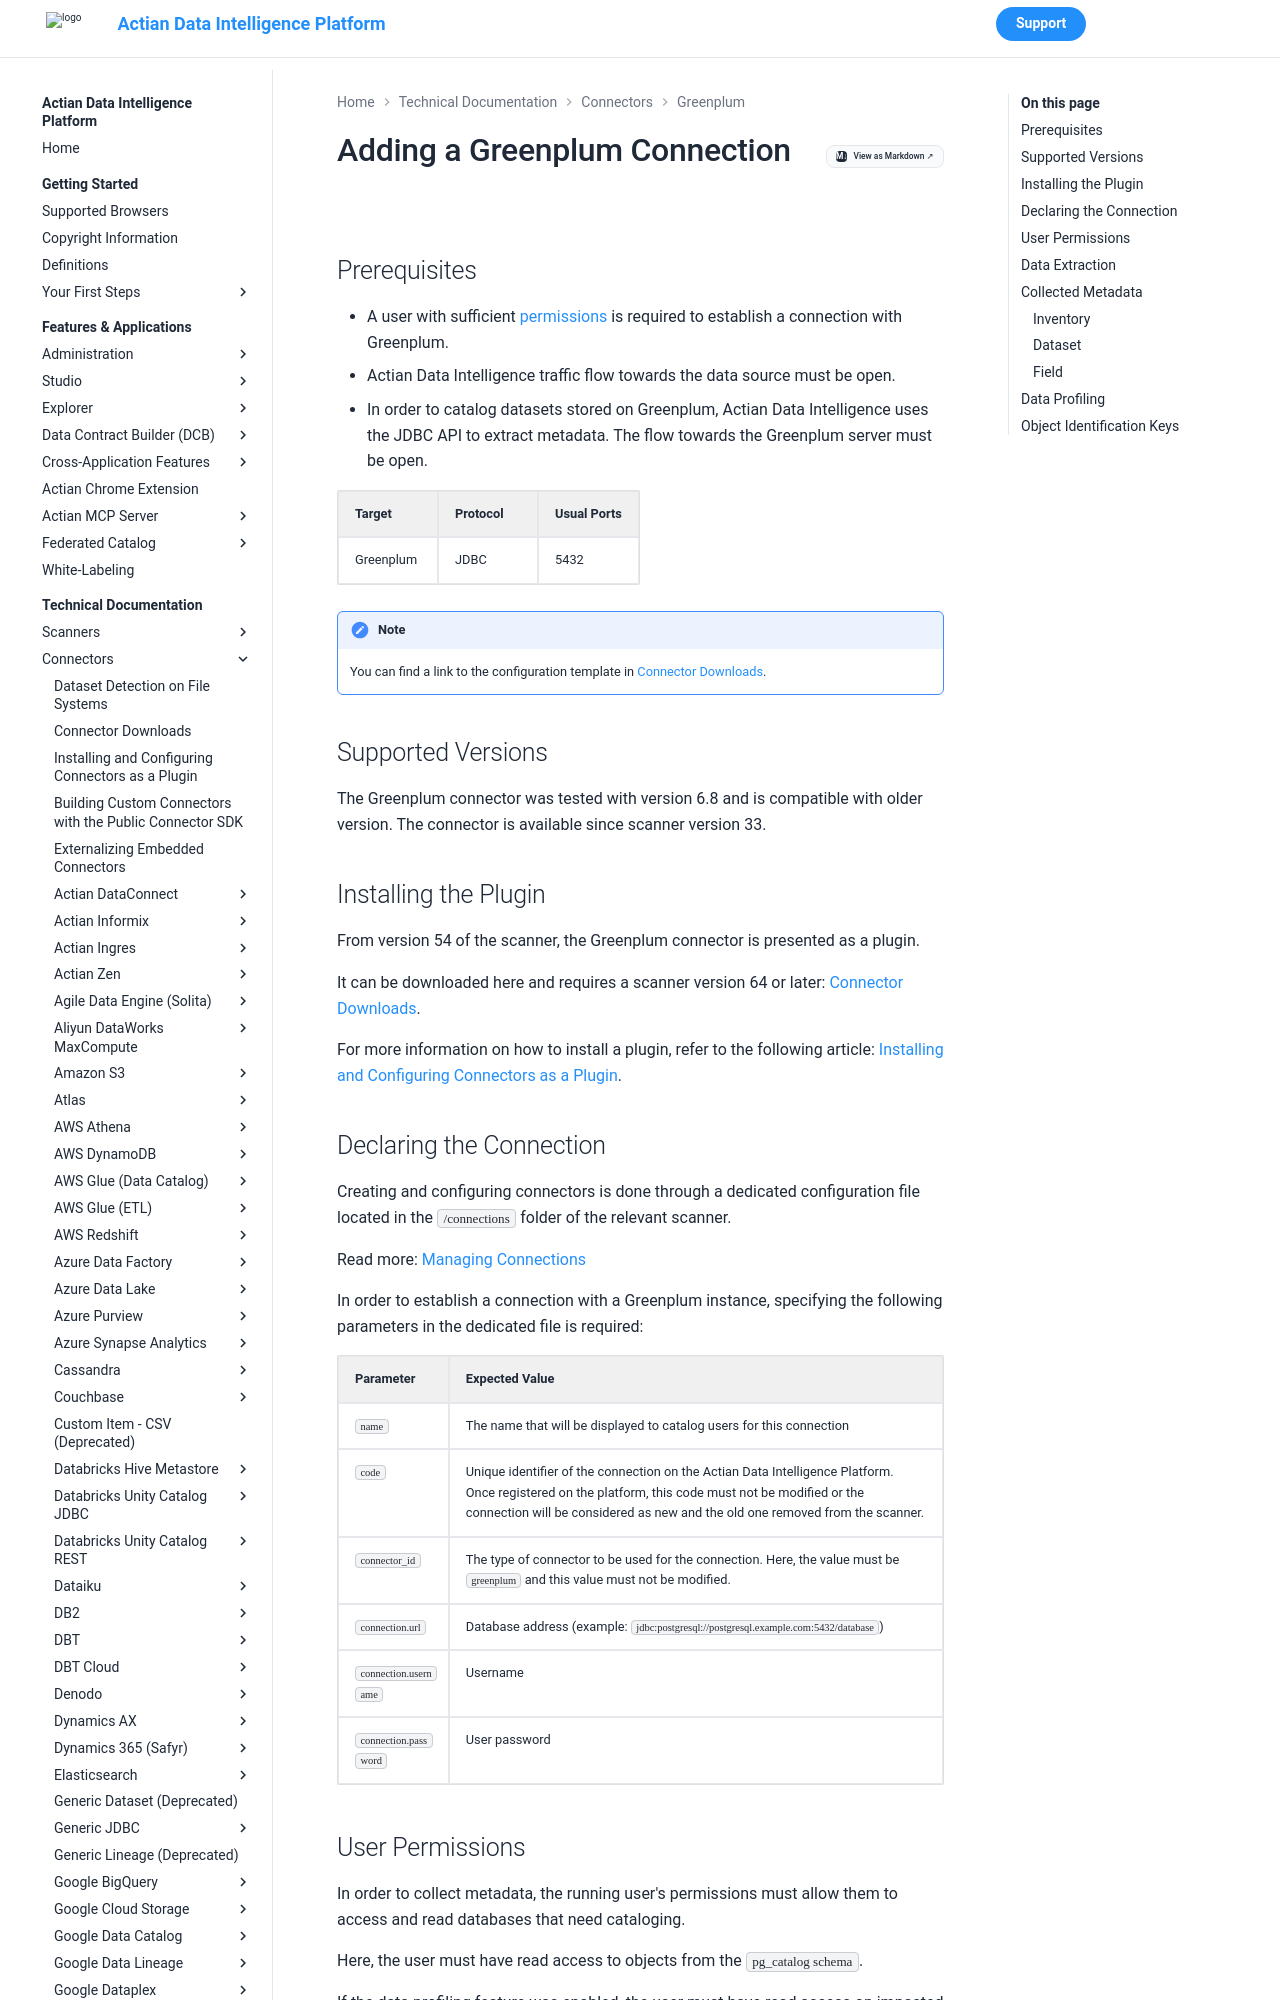

repository: ActianCorp/zeenea-platform-docs · page: latest/technical-documentation/connectors/greenplum/greenplum.html · generator: mkdocs

# Adding a Greenplum  Connection

## Prerequisites

* A user with sufficient [permissions](#user-permissions) is required to establish a connection with Greenplum.
* Actian Data Intelligence traffic flow towards the data source must be open.
* In order to catalog datasets stored on Greenplum, Actian Data Intelligence uses the JDBC API to extract metadata. The flow towards the Greenplum server must be open. 

| Target| Protocol | Usual Ports |
| :--- | :--- | :--- |
| Greenplum | JDBC | 5432 |

!!! note
    You can find a link to the configuration template in [Connector Downloads](../connectors-list.md).


## Supported Versions

The Greenplum connector was tested with version 6.8 and is compatible with older version. The connector is available since scanner version 33.

## Installing the Plugin

From version 54 of the scanner, the Greenplum connector is presented as a plugin. 

It can be downloaded here and requires a scanner version 64 or later: [Connector Downloads](../connectors-list.md).

For more information on how to install a plugin, refer to the following article: [Installing and Configuring Connectors as a Plugin](../connectors-install-as-plugin.md).

## Declaring the Connection

Creating and configuring connectors is done through a dedicated configuration file located in the `/connections` folder of the relevant scanner.

Read more: [Managing Connections](../../../features-applications/administration/managing-connections.md)
 
In order to establish a connection with a Greenplum instance, specifying the following parameters in the dedicated file is required:

| Parameter| Expected Value |
| :--- | :--- |
| `name` | The name that will be displayed to catalog users for this connection | 
| `code` | Unique identifier of the connection on the Actian Data Intelligence Platform. Once registered on the platform, this code must not be modified or the connection will be considered as new and the old one removed from the scanner. | 
| `connector_id` | The type of connector to be used for the connection. Here, the value must be `greenplum` and this value must not be modified. | 
| `connection.url` | Database address (example: `jdbc:postgresql://postgresql.example.com:5432/database`) |
| `connection.username` | Username |
| `connection.password` | User password |
